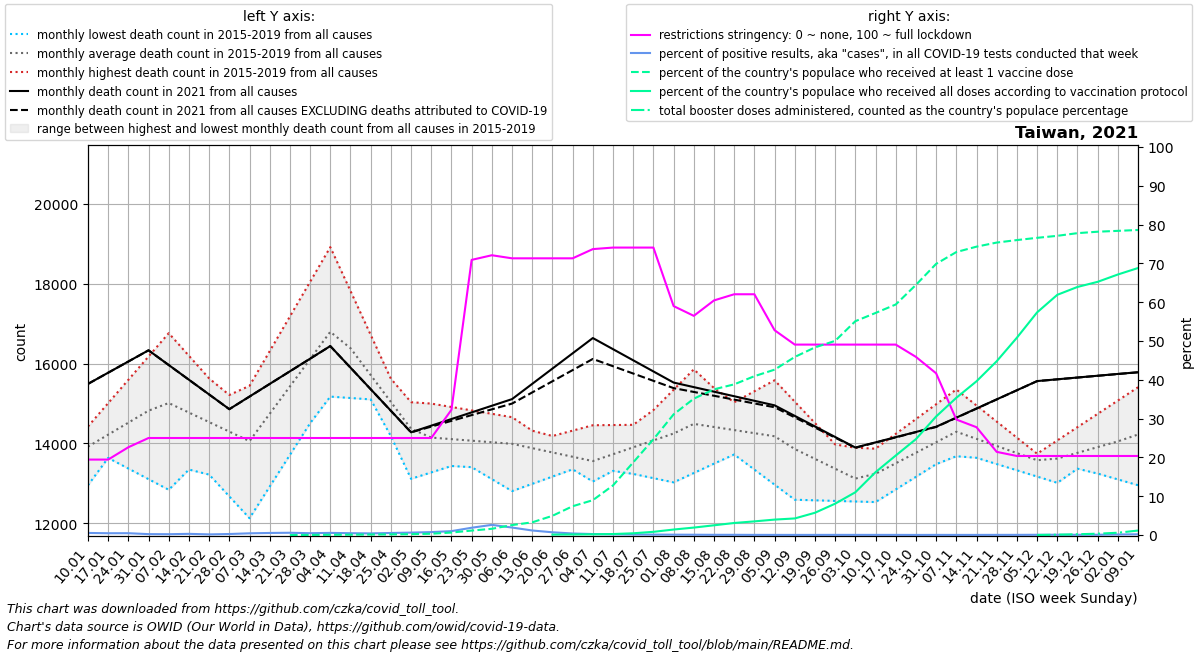

Values plotted in this chart, from the file beside it:
date, location, time_unit, time, deaths_2010_all_ages, deaths_2011_all_ages, deaths_2012_all_ages, deaths_2013_all_ages, deaths_2014_all_ages, deaths_2015_all_ages, deaths_2016_all_ages, deaths_2017_all_ages, deaths_2018_all_ages, deaths_2019_all_ages, deaths_2020_all_ages, deaths_2021_all_ages, deaths_2022_all_ages, new_deaths, new_cases_smoothed, new_tests_smoothed, positive_test_percent, stringency_index, people_vaccinated, people_fully_vaccinated
2021-01-10, Taiwan, monthly, 1, , , , , , , 14392, 13901, 14422, 12949, 15406, 15489, 15782, 0.25, 21.14, 3994, 0.535, 19.44, , 
2021-01-17, Taiwan, monthly, 2, , , , , , , 14359, 13634, 15007, 13867, 15223, 15770, 15825, 0.5, 21.57, 4697, 0.462, 19.44, , 
2021-01-24, Taiwan, monthly, 3, , , , , , , 14326, 13368, 15591, 14786, 15040, 16051, 15868, 0.75, 32.86, 6997, 0.47, 22.62, , 
2021-01-31, Taiwan, monthly, 4, , , , , , , 14292, 13101, 16176, 15704, 14856, 16332, 15911, 1.0, 21.57, 9413, 0.232, 25.0, , 
2021-02-07, Taiwan, monthly, 5, , , , , , 14310, 14522, 12835, 16761, 16622, 14673, 15963, 15954, 1.0, 21.57, 10147, 0.211, 25.0, , 
2021-02-14, Taiwan, monthly, 6, , , , , , 13763, 14752, 13342, 16194, 15804, 15058, 15594, 15687, 1.0, 15.14, 5205, 0.304, 25.0, , 
2021-02-21, Taiwan, monthly, 7, , , , , , 13216, 14981, 13850, 15627, 14987, 15442, 15225, 15420, 1.0, 4.856, 3052, 0.164, 25.0, , 
2021-02-28, Taiwan, monthly, 8, , , , , , 12669, 15211, 14358, 15060, 14170, 15826, 14856, 15154, 1.0, 9.142, 3627, 0.262, 25.0, , 
2021-03-07, Taiwan, monthly, 9, , , , , , 12122, 15441, 14865, 14493, 13352, 16211, 15172, 14887, 1.0, 11.86, 2691, 0.441, 25.0, , 
2021-03-14, Taiwan, monthly, 10, , , , , , 12916, 16310, 15496, 15170, 13807, 16185, 15489, 15725, 1.0, 19.71, 3700, 0.532, 25.0, , 
2021-03-21, Taiwan, monthly, 11, , , , , , 13710, 17180, 16128, 15846, 14262, 16160, 15805, 16563, 1.0, 17.29, 3013, 0.583, 25.0, 0.0, 
2021-03-28, Taiwan, monthly, 12, , , , , , 14504, 18049, 16760, 16523, 14716, 16134, 16122, 17401, 1.0, 15.14, 3285, 0.469, 25.0, 6434, 
2021-04-04, Taiwan, monthly, 13, , , , , , 15298, 18918, 17391, 17200, 15171, 16109, 16438, 18239, 1.0, 22.14, 4033, 0.549, 25.0, 15086, 
2021-04-11, Taiwan, monthly, 14, , , , , , 16092, 17818, 16321, 16558, 15136, 16083, 15898, 17343, 1.25, 17.29, 3753, 0.47, 25.0, 21666, 
2021-04-18, Taiwan, monthly, 15, , , , , , 15570, 16719, 15250, 15915, 15101, 15668, 15357, 16447, 1.5, 15, 3660, 0.42, 25.0, 29915, 
2021-04-25, Taiwan, monthly, 16, , , , , , 15047, 15620, 14180, 15273, 15066, 15253, 14816, 15551, 1.75, 19.86, 3742, 0.527, 25.0, 38998, 
2021-05-02, Taiwan, monthly, 17, , , , , , 14524, 14520, 13110, 14630, 15031, 14838, 14276, 14655, 2.0, 34.14, 5466, 0.624, 25.0, 53256, 
2021-05-09, Taiwan, monthly, 18, , , , , , 14002, 14464, 13271, 13988, 14996, 14423, 14442, 15206, 24.0, 46.86, 6201, 0.755, 25.0, 79970, 
2021-05-16, Taiwan, monthly, 19, , , , , , 13702, 14407, 13432, 14073, 14911, 14135, 14609, 15757, 46.0, 166.7, 14292, 1.003, 32.27, 152535, 
2021-05-23, Taiwan, monthly, 20, , , , , , 13402, 14351, 13592, 14158, 14826, 13848, 14775, 16307, 68.0, 1659, 86745, 1.878, 70.9, 273630, 
2021-05-30, Taiwan, monthly, 21, , , , , , 13102, 14294, 13753, 14243, 14740, 13560, 14942, 16858, 90.0, 3650, 139051, 2.618, 72.09, 383443, 
2021-06-06, Taiwan, monthly, 22, , , , , , 12802, 14238, 13914, 14328, 14655, 13272, 15108, 17409, 112.0, 3273, 170804, 1.927, 71.3, 612249, 
2021-06-13, Taiwan, monthly, 23, , , , , , 12984, 14040, 14049, 14007, 14317, 13396, 15491, 18315, 215.0, 2304, 199356, 1.168, 71.3, 780547, 
2021-06-20, Taiwan, monthly, 24, , , , , , 13166, 13842, 14184, 13686, 13978, 13520, 15874, 19221, 318.0, 1353, 191358, 0.706, 71.3, 1181696, 26046
2021-06-27, Taiwan, monthly, 25, , , , , , 13348, 13643, 14318, 13364, 13640, 13645, 16256, 20127, 421.0, 788.3, 198376, 0.397, 71.3, 1770703, 33347
2021-07-04, Taiwan, monthly, 26, , , , , , 13530, 13445, 14453, 13043, 13302, 13769, 16639, 21033, 524.0, 500.1, 198002, 0.252, 73.67, 2141720, 43119
2021-07-11, Taiwan, monthly, 27, , , , , , 13712, 13339, 14458, 13309, 13812, 13893, 16360, , 427.8, 292.4, 176461, 0.165, 74.07, 3049362, 61305
2021-07-18, Taiwan, monthly, 28, , , , , , 13903, 13233, 14463, 13575, 14323, 14053, 16081, , 331.5, 192.4, 149559, 0.128, 74.07, 4465943, 107293
2021-07-25, Taiwan, monthly, 29, , , , , , 14094, 13127, 14469, 13840, 14833, 14213, 15802, , 235.2, 158.6, 145597, 0.109, 74.07, 5886144, 196775
2021-08-01, Taiwan, monthly, 30, , , , , , 14284, 13021, 14474, 14106, 15344, 14373, 15523, , 139.0, 132.3, 149337, 0.089, 58.99, 7417554, 337547
2021-08-08, Taiwan, monthly, 31, , , , , , 14475, 13256, 14479, 14372, 15854, 14533, 15409, , 120.8, 111.3, 149566, 0.074, 56.48, 8383457, 458093
2021-08-15, Taiwan, monthly, 32, , , , , , 14097, 13491, 14754, 14320, 15386, 14287, 15295, , 102.6, 73.28, 140781, 0.052, 60.45, 8957679, 598201
2021-08-22, Taiwan, monthly, 33, , , , , , 13719, 13725, 15030, 14267, 14918, 14040, 15180, , 84.4, 75.0, 142104, 0.053, 62.04, 9263657, 740199
2021-08-29, Taiwan, monthly, 34, , , , , , 13342, 13960, 15305, 14214, 14451, 13794, 15066, , 66.2, 53.57, 144607, 0.037, 62.04, 9765500, 839232
2021-09-05, Taiwan, monthly, 35, , , , , , 12964, 14195, 15580, 14162, 13983, 13547, 14952, , 48.0, 54.86, 162296, 0.034, 52.78, 10167251, 948641
2021-09-12, Taiwan, monthly, 36, , , , , , 12586, 13854, 15044, 13843, 13960, 13301, 14688, , 37.75, 56.29, 180973, 0.031, 49.07, 10947738, 1020040
2021-09-19, Taiwan, monthly, 37, , , , , , 12571, 13512, 14508, 13524, 13936, 13445, 14423, , 27.5, 53, 163222, 0.033, 49.07, 11535226, 1369052
2021-09-26, Taiwan, monthly, 38, , , , , , 12556, 13170, 13972, 13205, 13913, 13588, 14158, , 17.25, 52.86, 141050, 0.038, 49.07, 11937395, 1927944
2021-10-03, Taiwan, monthly, 39, , , , , , 12542, 12829, 13436, 12886, 13889, 13732, 13894, , 7.0, 56.86, 160235, 0.036, 49.07, 13146706, 2629174
2021-10-10, Taiwan, monthly, 40, , , , , , 12527, 12998, 13491, 13293, 13866, 13876, 14024, , 6.5, 49.86, 146577, 0.034, 49.07, 13652685, 3864134
2021-10-17, Taiwan, monthly, 41, , , , , , 12844, 13168, 13546, 13700, 14237, 13792, 14154, , 6.0, 46.71, 135645, 0.034, 49.07, 14173384, 4886904
2021-10-24, Taiwan, monthly, 42, , , , , , 13160, 13337, 13600, 14108, 14608, 13709, 14285, , 5.5, 31.29, 128367, 0.024, 45.9, 15379434, 5896652
2021-10-31, Taiwan, monthly, 43, , , , , , 13477, 13507, 13655, 14515, 14979, 13626, 14415, , 5.0, 41.43, 118693, 0.035, 41.67, 16670894, 7288255
2021-11-07, Taiwan, monthly, 44, , , , , , 13794, 13676, 13710, 14922, 15350, 13542, 14644, , 4.2, 36.86, 122405, 0.03, 29.76, 17397573, 8436833
2021-11-14, Taiwan, monthly, 45, , , , , , 13637, 13673, 13690, 14612, 14947, 13662, 14873, , 3.4, 35, 113905, 0.031, 27.78, 17729262, 9453550
2021-11-21, Taiwan, monthly, 46, , , , , , 13480, 13670, 13671, 14301, 14544, 13782, 15102, , 2.6, 44.28, 112182, 0.039, 21.43, 17980483, 10685445
2021-11-28, Taiwan, monthly, 47, , , , , , 13324, 13666, 13652, 13990, 14142, 13901, 15331, , 1.8, 47.57, 109433, 0.043, 20.37, 18134290, 12133051
2021-12-05, Taiwan, monthly, 48, , , , , , 13167, 13663, 13632, 13680, 13739, 14021, 15560, , 1.0, 66.86, 111268, 0.06, 20.37, 18272235, 13689015
2021-12-12, Taiwan, monthly, 49, , , , , , 13010, 13789, 13683, 13534, 14072, 14141, 15605, , 1.25, 79.57, 109334, 0.073, 20.37, 18395203, 14768403
2021-12-19, Taiwan, monthly, 50, , , , , , 13364, 13915, 13734, 13388, 14406, 14408, 15650, , 1.5, 69.71, 113552, 0.062, 20.37, 18559668, 15252148
2021-12-26, Taiwan, monthly, 51, , , , , , 13718, 14041, 13786, 13241, 14739, 14674, 15694, , 1.75, 85.71, 113300, 0.076, 20.37, 18647874, 15567387
2022-01-02, Taiwan, monthly, 52, , , , , , 14072, 14167, 13837, 13095, 15073, 14941, 15739, , 2.0, 138.3, 100782, 0.138, 20.37, 18701094, 16017903
2022-01-09, Taiwan, monthly, 1, , , , , , 14426, 13901, 14422, 12949, 15406, 15208, 15782, , 1.8, 216.7, 113970, 0.189, 20.37, 18754000, 16416342
